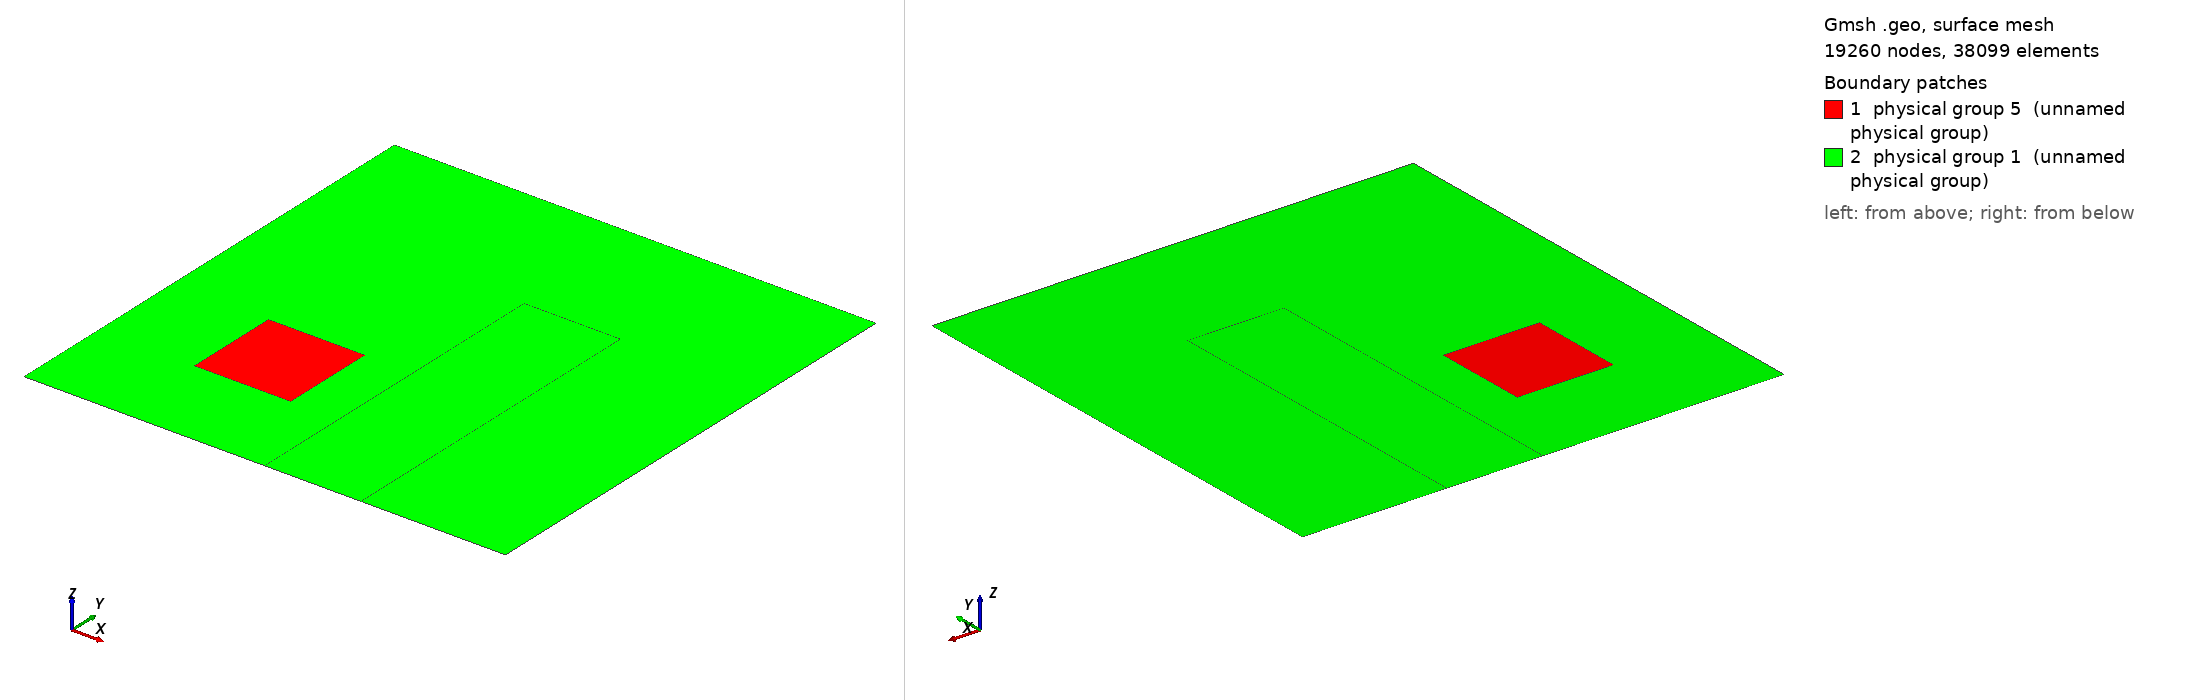

Gmsh geometry script, surface-meshed: 19260 nodes, 38099 surface elements. Boundary patches (legend numbers): 1 physical group 5 (unnamed physical group), 2 physical group 1 (unnamed physical group). Left view from above one corner, right view from below the opposite corner. Legend entries are the model's physical surfaces. The drawing asked Gmsh for element sizes between 1% and 20% of the model's largest extent; the script's own settings can give other sizes.

=== xfem2_fluid.geo (drawn) ===
// Parameters: acoustic cavity
lx = 1.0;
ly = 1.0;

ax = 0.2;
ay = 0.2;
l1 = 0.2;
l2 = 0.2;

l3 = 0.5;
l4 = 0.2;
l5 = 0.7;

// xfem 1
//n1 = lx/3; 

// xfem 2
//n1 = lx/20;

nh=40;
nv=120;
n1=lx/(nv*1.5);

// xfem 3
//n1 = lx/27;

// xfem 4
//n1 = lx/81;

// xfem 5
//n1 = lx/243;

// xfem 6
//n1 = lx/350;

// Corners
Point(1)  = {0,     0  , 0, n1};
Point(2)  = {lx,    0  , 0, n1};
Point(3)  = {lx,    ly , 0, n1};
Point(4)  = {0 ,    ly , 0, n1};

Point(5)  = {ax,    ay    , 0, n1};
Point(6)  = {ax+l1, ay    , 0, n1};
Point(7)  = {ax+l1, ay+l2 , 0, n1};
Point(8)  = {ax ,   ay+l2 , 0, n1};

Point(9)  = {l3,     0  , 0, n1};
Point(10) = {l3+l4,    0  , 0, n1};
Point(11) = {l3+l4,   l5 , 0, n1};
Point(12) = {l3 ,    l5 , 0, n1};


Line(1) = {1, 9};
Line(20) = {9,10};

Line(3) = {3, 4};
Line(4) = {4, 1};

Line Loop(5) = {4, 1, 20, 2, 3};

Line(6) = {5, 6};
Line(7) = {6, 7};
Line(8) = {7, 8};
Line(9) = {8, 5};


//Plane Surface(6) = {5};
//Physical Surface(1) = {6};
//

Physical Line(2) = {4};

//Line Loop(10) = {8, 9, 6, 7};
//Plane Surface(11) = {10};
//Plane Surface(12) = {5, 10};


//Physical Surface(1) = {11, 12};
//Physical Surface(5) = {11};
Line(21) = {10, 2};
Line(22) = {2, 3};
Line(23) = {10, 11};
Line(24) = {11, 12};
Line(25) = {12, 9};

Transfinite Line {20, 24 } = nh Using Progression 1;
Transfinite Line {23, 25 } = nv Using Progression 1;

Line Loop(26) = {8, 9, 6, 7};
Plane Surface(27) = {26};
Physical Surface(5) = {27};

Line Loop(29) = {20, 23, 24, 25};
Plane Surface(30) = {29};
Transfinite Surface {30};
Line Loop(31) = {21, 22, 3, 4, 1, -25, -24, -23};
Plane Surface(32) = {26, 31};
Physical Surface(1) = {32, 30, 27};
